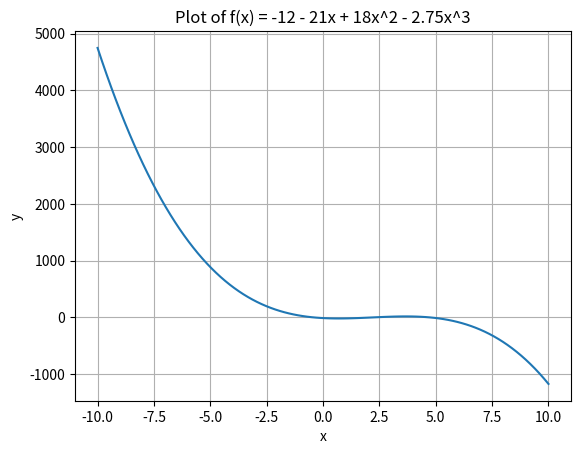

Reproduce this figure in Python.
import numpy as np
import matplotlib.pyplot as plt

# Define the function
def f(x):
    return ((-12) - (21*x) + (18)*(x**2) - (2.75)*(x**3))

# Generate x values
x = np.linspace(-10, 10, 100)

# Compute y values
y = f(x)

# Plot the function
plt.plot(x, y)
plt.xlabel('x')
plt.ylabel('y')
plt.title('Plot of f(x) = -12 - 21x + 18x^2 - 2.75x^3')
plt.grid(True)
plt.show()

